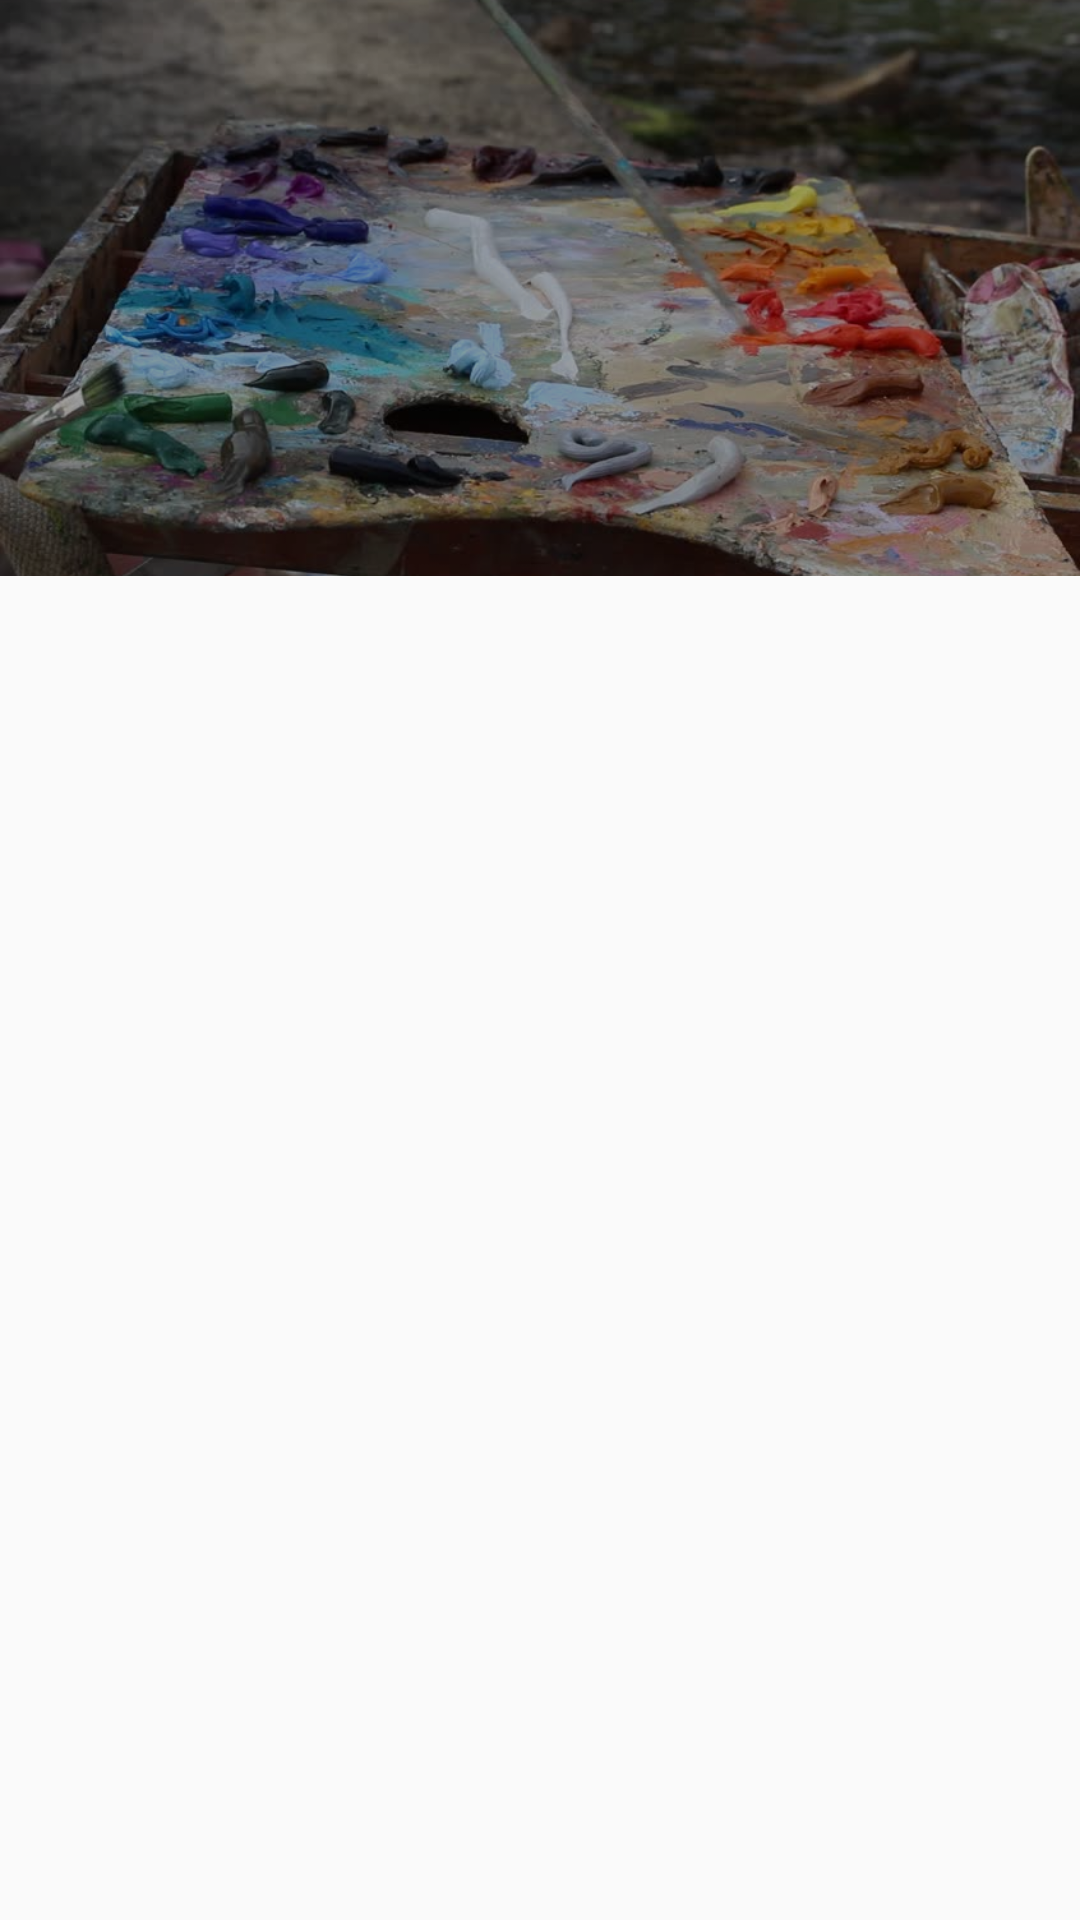

Here is an Android app screen rendered from its layout file. Give the layout XML and the strings, colors and styles it references.
<!-- AndroidManifest.xml: activity theme Theme.PaletteImage -->
<!-- res/layout/activity_cursor_loader.xml -->
<?xml version="1.0" encoding="utf-8"?>
<android.support.design.widget.CoordinatorLayout
    xmlns:android="http://schemas.android.com/apk/res/android"
    xmlns:tools="http://schemas.android.com/tools"
    android:layout_width="match_parent"
    android:layout_height="match_parent"
    xmlns:app="http://schemas.android.com/apk/res-auto"
    tools:context="com.wubydax.materialpalette.CursorLoaderActivity">
    <android.support.design.widget.AppBarLayout
        android:layout_width="match_parent"
        android:layout_height="@dimen/toolbar_height_cursor_activity"
        android:theme="@style/ThemeOverlay.AppCompat.Dark.ActionBar"
        app:elevation="@dimen/app_bar_elevation">
        <android.support.design.widget.CollapsingToolbarLayout
            android:layout_width="match_parent"
            android:layout_height="match_parent"
            app:layout_scrollFlags="scroll|exitUntilCollapsed"
            app:titleEnabled="true">
        <ImageView
            android:layout_width="match_parent"
            android:layout_height="match_parent"
            android:layout_alignParentEnd="true"
            android:contentDescription="@string/tool_bar_background_image_desc"
            android:scaleType="centerCrop"
            android:src="@drawable/palette"
            app:layout_collapseMode="parallax"/>

        <View
            android:layout_width="match_parent"
            android:layout_height="match_parent"
            android:background="@drawable/photo_background_protection_solid"
            app:layout_collapseMode="pin"/>

            <android.support.v7.widget.Toolbar
                android:layout_width="match_parent"
                android:layout_height="?attr/actionBarSize"
                app:layout_collapseMode="pin"
                app:popupTheme="@style/ThemeOverlay.AppCompat.Light"
                android:id="@+id/cursorLoaderToolbar"/>
        </android.support.design.widget.CollapsingToolbarLayout>

    </android.support.design.widget.AppBarLayout>
    <android.support.v7.widget.RecyclerView
        android:layout_width="match_parent"
        android:layout_height="match_parent"
        android:layout_margin="@dimen/activity_horizontal_margin"
        app:layout_behavior="@string/appbar_scrolling_view_behavior"
        android:id="@+id/cursorRecyclerView"/>

</android.support.design.widget.CoordinatorLayout>
<!-- resources referenced by this layout -->
<resources>
  <dimen name="activity_horizontal_margin">16dp</dimen>
  <dimen name="app_bar_elevation">4dp</dimen>
  <dimen name="toolbar_height_cursor_activity">192dp</dimen>
  <!-- drawable palette: jpg bitmap (drawable-nodpi, 64011 bytes) -->
  <!-- drawable photo_background_protection_solid (drawable) -->
  <?xml version="1.0" encoding="utf-8"?>
  <shape
      xmlns:android="http://schemas.android.com/apk/res/android"
      android:shape="rectangle">
      <solid android:color="#5f000000"/>
  
  </shape>
  <string name="tool_bar_background_image_desc">Toolbar Background image</string>
  <style name="Theme.PaletteImage" parent="@style/Theme.AppCompat.Light.NoActionBar">
          <item name="colorPrimary">@color/colorPrimary</item>
          <item name="colorPrimaryDark">@color/colorPrimaryDark</item>
          <item name="colorAccent">@color/colorAccent</item>
          <item name="android:windowFullscreen">true</item>
          <item name="android:windowContentOverlay">@null</item>
  
      </style>
  <color name="colorPrimary">#772f4b</color>
  <color name="colorPrimaryDark">#5f253c</color>
  <color name="colorAccent">#3f6534</color>
</resources>
